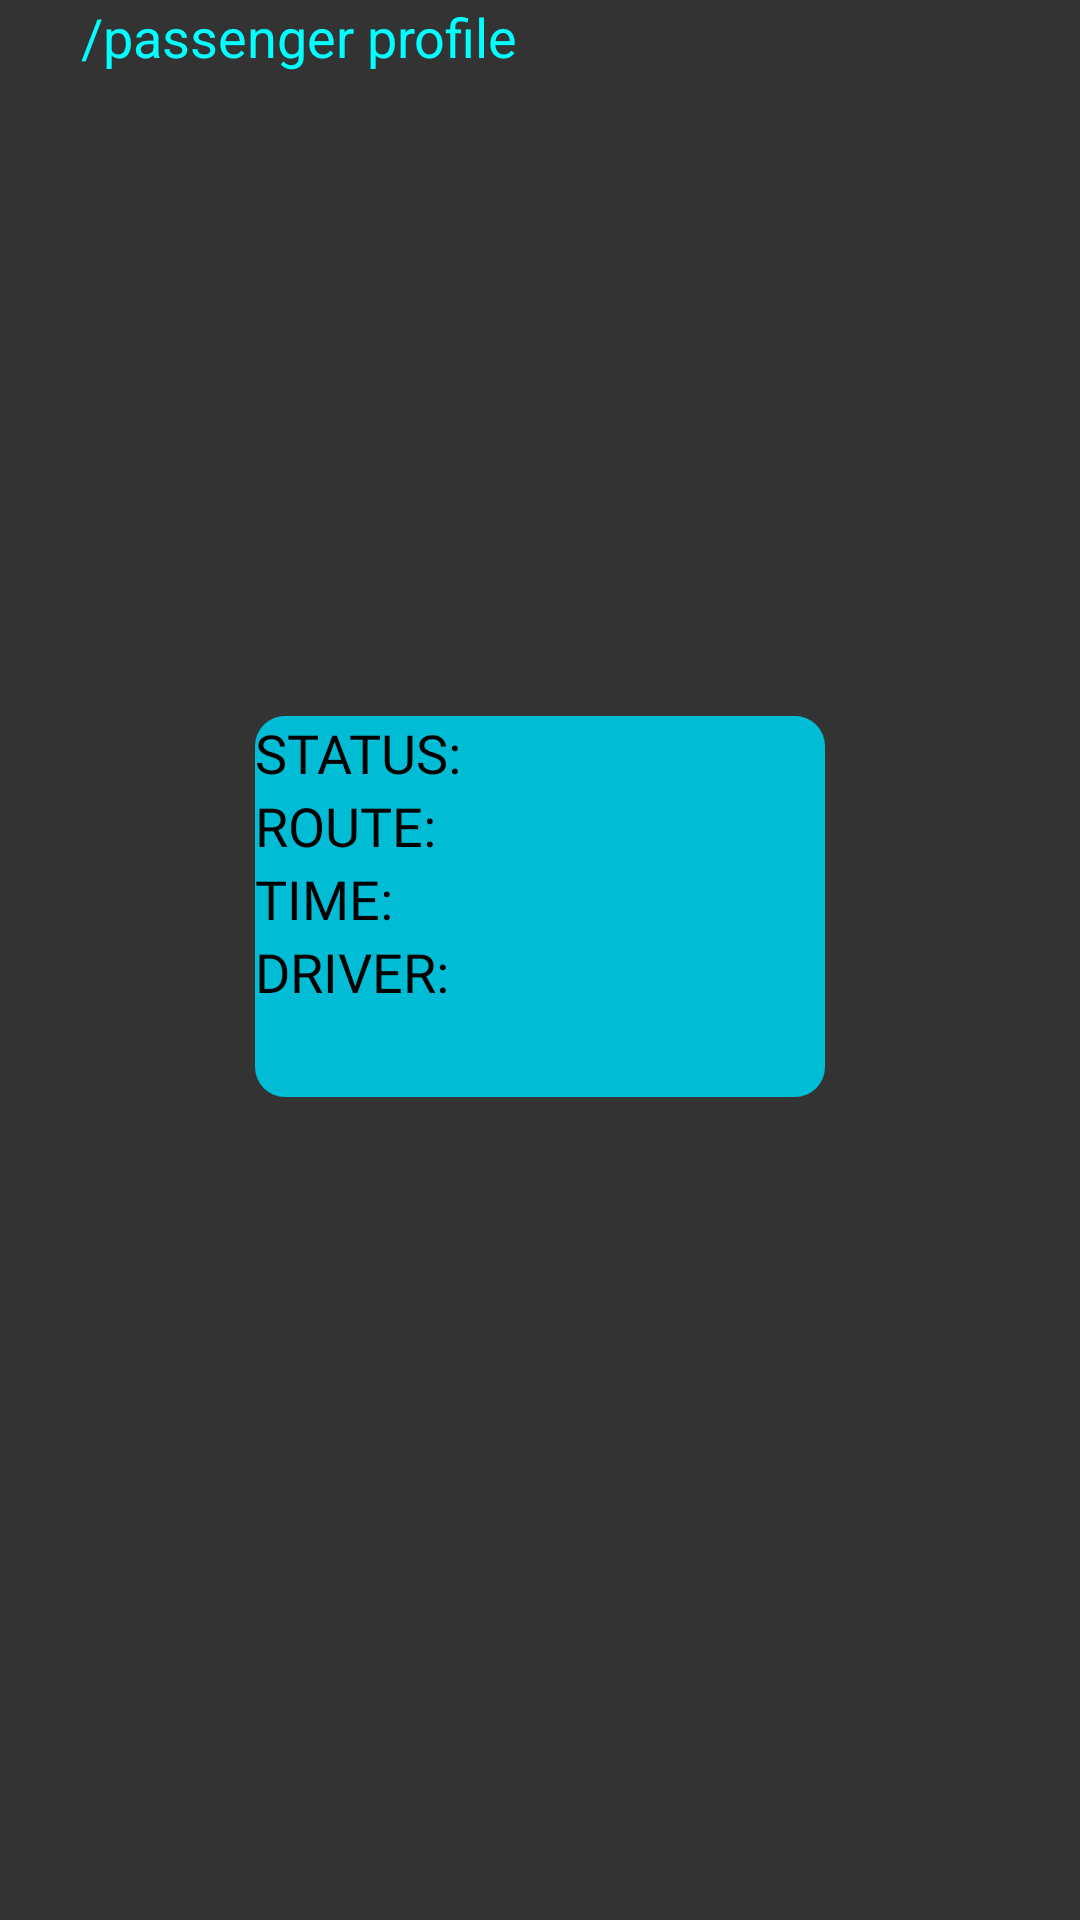

The Android layout XML behind this screen, and the referenced resources:
<!-- AndroidManifest.xml: application theme Theme.Tambaa_kenya -->
<!-- res/layout/activity_passenger_profile_details.xml -->
<?xml version="1.0" encoding="utf-8"?>
<LinearLayout xmlns:android="http://schemas.android.com/apk/res/android"
    xmlns:app="http://schemas.android.com/apk/res-auto"
    xmlns:tools="http://schemas.android.com/tools"
    android:layout_width="match_parent"
    android:layout_height="match_parent"
    android:background="#CC000000"
    android:orientation="vertical"
    tools:context=".Passenger_profile_details">

    <TextView
        android:layout_width="wrap_content"
        android:layout_height="wrap_content"
        android:layout_gravity="center"
        android:layout_marginRight="80dp"
        android:text="/passenger profile"
        android:textColor="@color/purple_500"
        android:textSize="18dp" />

    <LinearLayout
        android:layout_width="150dp"
        android:layout_height="wrap_content"
        android:layout_gravity="center"
        android:layout_marginTop="10dp"
        android:background="@drawable/rounded_edittext"
        android:orientation="vertical">

        <ImageView
            android:id="@+id/passenger_profilepic_update"
            android:layout_width="122dp"
            android:layout_height="112dp"
            android:layout_marginLeft="10dp"
            android:layout_marginTop="10dp"
            android:background="@drawable/profile_pic" />


    </LinearLayout>

    <LinearLayout
        android:layout_width="150dp"
        android:layout_height="wrap_content"
        android:layout_gravity="center"
        android:layout_marginTop="10dp"
        android:background="@drawable/rounded_edittext"
        android:orientation="horizontal">

        <TextView
            android:id="@+id/passenger_firstname"
            android:layout_width="wrap_content"
            android:layout_height="wrap_content"
            android:layout_gravity="center"
            android:fontFamily="@font/roboto_black"
            android:text=""
            android:textColor="@color/white"
            android:textSize="18dp" />

        <TextView
            android:id="@+id/passenger_secondname"
            android:layout_width="wrap_content"
            android:layout_height="wrap_content"
            android:layout_gravity="center"
            android:layout_marginLeft="5dp"
            android:fontFamily="@font/roboto_black"
            android:text=""
            android:textColor="@color/white"
            android:textSize="17dp" />
    </LinearLayout>


    <TextView
        android:id="@+id/passenger_email"
        android:layout_width="wrap_content"
        android:layout_height="wrap_content"
        android:layout_gravity="center"
        android:text=""
        android:textColor="@color/white" />

    <TextView
        android:id="@+id/passenger_phonenumber"
        android:layout_width="wrap_content"
        android:layout_height="wrap_content"
        android:layout_gravity="center"
        android:text=""
        android:textColor="@color/white" />

    <LinearLayout
        android:layout_width="190dp"
        android:layout_height="127dp"
        android:layout_gravity="center"
        android:layout_marginTop="10dp"
        android:background="@drawable/rounded_button"
        android:orientation="vertical">

        <LinearLayout
            android:layout_width="wrap_content"
            android:layout_height="wrap_content"
            android:orientation="horizontal">

            <TextView
                android:layout_width="wrap_content"
                android:layout_height="wrap_content"
                android:layout_gravity="center"
                android:fontFamily="@font/roboto_black"
                android:text="STATUS:"
                android:textColor="@color/black"
                android:textSize="18dp" />

            <TextView
                android:id="@+id/passenger_status"
                android:layout_width="wrap_content"
                android:layout_height="wrap_content"
                android:layout_gravity="center"
                android:layout_marginLeft="5dp"
                android:fontFamily="@font/roboto_black"
                android:textColor="@color/black"
                android:textSize="18dp" />

        </LinearLayout>

        <LinearLayout
            android:layout_width="wrap_content"
            android:layout_height="wrap_content"
            android:orientation="horizontal">

            <TextView
                android:layout_width="wrap_content"
                android:layout_height="wrap_content"
                android:layout_gravity="center"
                android:fontFamily="@font/roboto_black"
                android:text="ROUTE:"
                android:textColor="@color/black"
                android:textSize="18dp" />

            <TextView
                android:id="@+id/passenger_route"
                android:layout_width="wrap_content"
                android:layout_height="wrap_content"
                android:layout_marginLeft="5dp"
                android:fontFamily="@font/roboto_black"
                android:textColor="@color/black"
                android:textSize="18dp" />

        </LinearLayout>


        <LinearLayout
            android:layout_width="wrap_content"
            android:layout_height="wrap_content"
            android:orientation="horizontal">

            <TextView
                android:layout_width="wrap_content"
                android:layout_height="wrap_content"
                android:layout_gravity="center"
                android:fontFamily="@font/roboto_black"
                android:text="TIME:"
                android:textColor="@color/black"
                android:textSize="18dp" />

            <TextView
                android:id="@+id/passenger_time"
                android:layout_width="wrap_content"
                android:layout_height="wrap_content"
                android:layout_marginLeft="5dp"
                android:fontFamily="@font/roboto_black"
                android:textColor="@color/black"
                android:textSize="18dp" />

        </LinearLayout>


        <LinearLayout
            android:layout_width="wrap_content"
            android:layout_height="wrap_content"
            android:orientation="horizontal">

            <TextView
                android:layout_width="wrap_content"
                android:layout_height="wrap_content"
                android:layout_gravity="center"
                android:fontFamily="@font/roboto_black"
                android:text="DRIVER:"
                android:textColor="@color/black"
                android:textSize="18dp" />

            <TextView
                android:id="@+id/passenger_driver"
                android:layout_width="wrap_content"
                android:layout_height="wrap_content"
                android:layout_marginLeft="5dp"
                android:fontFamily="@font/roboto_black"
                android:textColor="@color/black"
                android:textSize="18dp" />

        </LinearLayout>


    </LinearLayout>


</LinearLayout>
<!-- resources referenced by this layout -->
<resources>
  <color name="black">#FF000000</color>
  <color name="purple_500">#01FFFF</color>
  <color name="white">#FFFFFFFF</color>
  <!-- drawable rounded_button (drawable) -->
  <?xml version="1.0" encoding="utf-8"?>
  <shape xmlns:android="http://schemas.android.com/apk/res/android" android:shape="rectangle" android:padding="10dp">
      <solid android:color="#00BCD4"/> 
      <corners
          android:bottomRightRadius="10dp"
          android:bottomLeftRadius="10dp"
          android:topLeftRadius="10dp"
          android:topRightRadius="10dp"/>
  </shape>
  <style name="Theme.Tambaa_kenya" parent="Theme.MaterialComponents.DayNight.NoActionBar">
          
          <item name="colorPrimary">@color/purple_500</item>
          <item name="colorPrimaryVariant">#CC000000</item>
          <item name="colorOnPrimary">#CC000000</item>
          
          <item name="colorSecondary">@color/teal_200</item>
          <item name="colorSecondaryVariant">@color/teal_700</item>
          <item name="colorOnSecondary">@color/black</item>
          
          <item name="android:statusBarColor" tools:targetApi="l">?attr/colorPrimaryVariant</item>
          
          <item name="android:navigationBarColor">#CC000000</item>
      </style>
  <color name="teal_200">#FF03DAC5</color>
  <color name="teal_700">#FF018786</color>
</resources>
